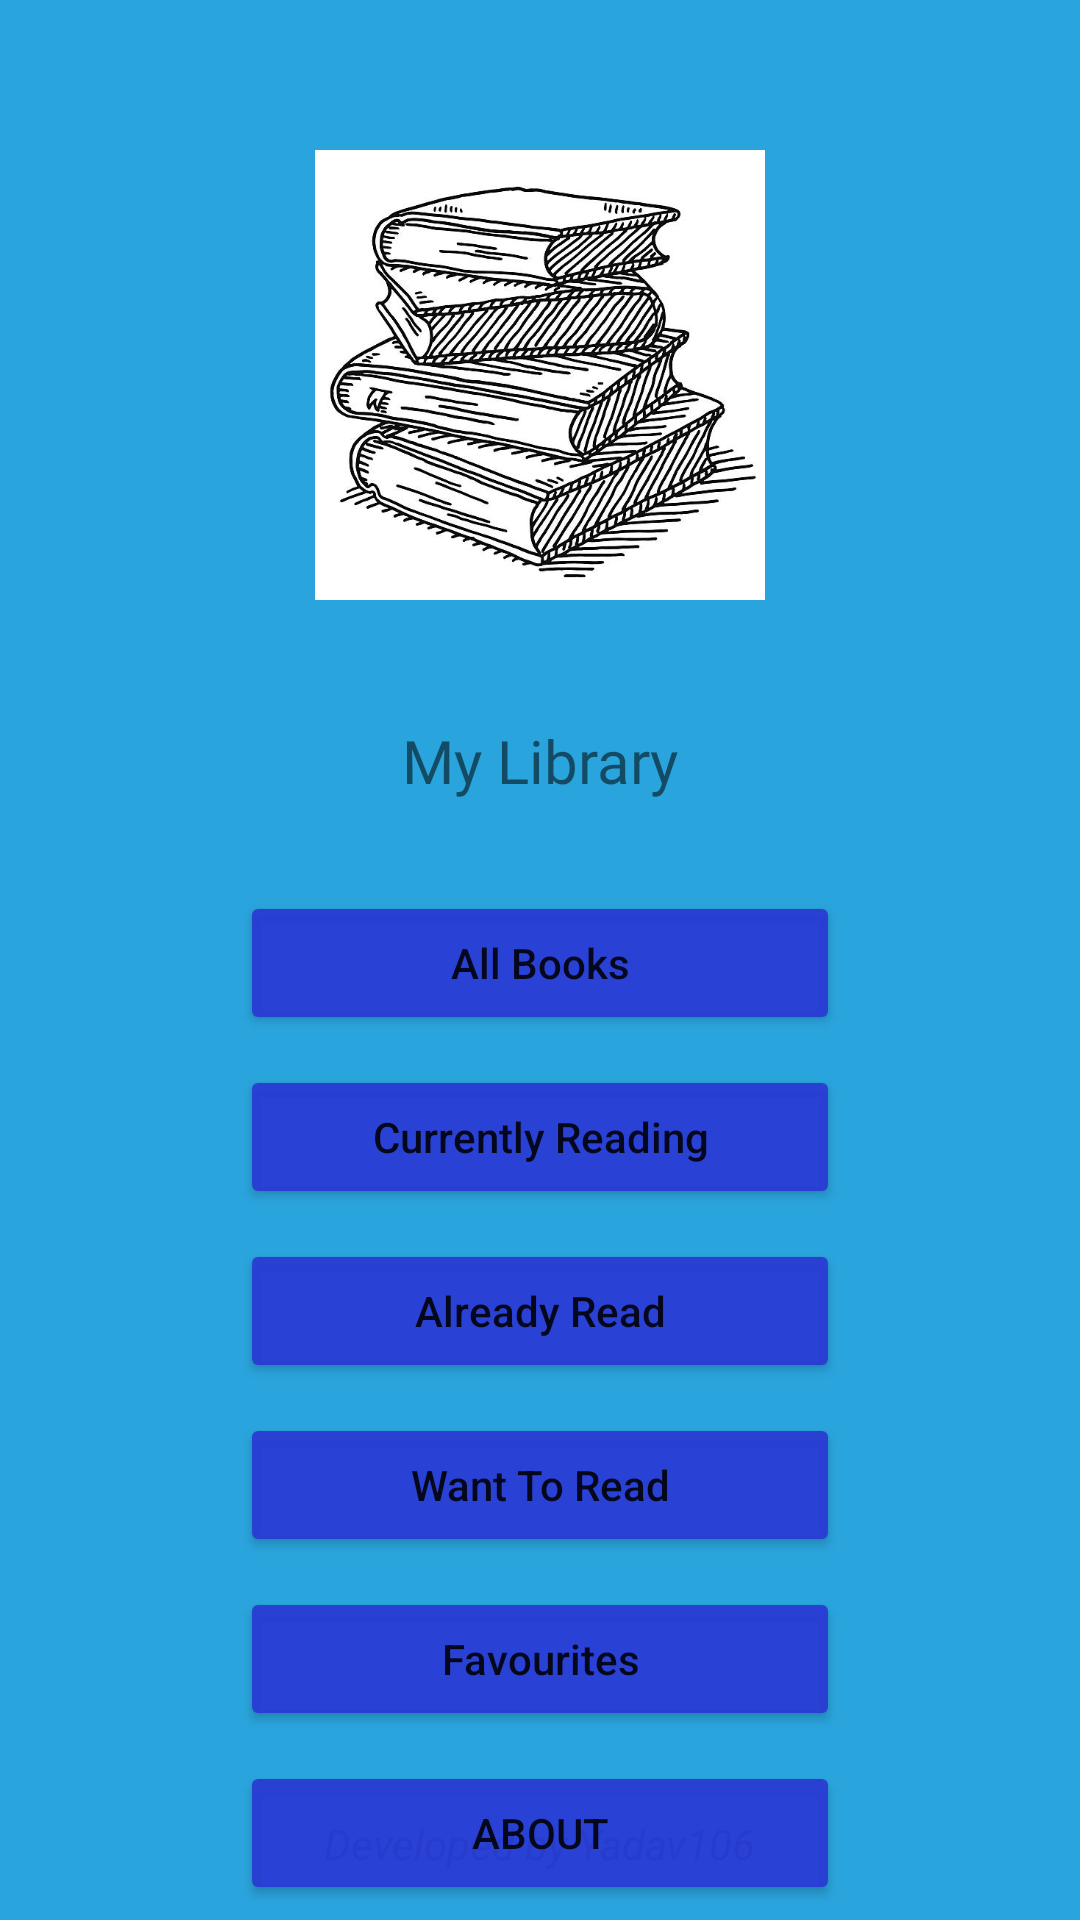

The Android layout XML behind this screen, and the referenced resources:
<!-- AndroidManifest.xml: application theme Theme.MyLibrary -->
<!-- res/layout/activity_main.xml -->
<?xml version="1.0" encoding="utf-8"?>
<androidx.constraintlayout.widget.ConstraintLayout xmlns:android="http://schemas.android.com/apk/res/android"
    xmlns:app="http://schemas.android.com/apk/res-auto"
    xmlns:tools="http://schemas.android.com/tools"
    android:layout_width="match_parent"
    android:layout_height="match_parent"
    tools:context=".MainActivity"
    android:background="@color/screen_bg">


    <ImageView
        android:id="@+id/imgLogo"
        android:layout_width="150dp"
        android:layout_height="150dp"
        android:layout_marginTop="50dp"
        app:layout_constraintEnd_toEndOf="parent"
        app:layout_constraintStart_toStartOf="parent"
        app:layout_constraintTop_toTopOf="parent"
        android:src="@drawable/books" />

    <TextView
        android:id="@+id/txtName"
        android:layout_width="wrap_content"
        android:layout_height="wrap_content"
        android:layout_marginTop="40dp"
        android:fontFamily="@font/lemon"
        android:text="My Library"
        android:textSize="20sp"
        app:layout_constraintEnd_toEndOf="parent"
        app:layout_constraintStart_toStartOf="parent"
        app:layout_constraintTop_toBottomOf="@+id/imgLogo" />

    <TextView
        android:id="@+id/tctLicense"
        android:layout_width="wrap_content"
        android:layout_height="wrap_content"
        android:layout_marginBottom="16dp"
        android:text="Developed by Yadav106"
        android:textStyle="italic"
        app:layout_constraintBottom_toBottomOf="parent"
        app:layout_constraintEnd_toEndOf="parent"
        app:layout_constraintStart_toStartOf="parent" />

    <Button
        android:id="@+id/btnAllBooks"
        android:layout_width="200dp"
        android:layout_height="wrap_content"
        android:layout_marginTop="30dp"
        android:text="All Books"
        android:textAllCaps="false"
        app:layout_constraintEnd_toEndOf="parent"
        app:layout_constraintStart_toStartOf="parent"
        app:layout_constraintTop_toBottomOf="@+id/txtName"
        android:backgroundTint="@color/btnElement"/>

    <Button
        android:id="@+id/btnCurrentlyReading"
        android:layout_width="200dp"
        android:layout_height="wrap_content"
        android:layout_marginTop="10dp"
        android:text="Currently Reading"
        android:textAllCaps="false"
        app:layout_constraintEnd_toEndOf="@+id/btnAllBooks"
        app:layout_constraintStart_toStartOf="@+id/btnAllBooks"
        app:layout_constraintTop_toBottomOf="@+id/btnAllBooks"
        android:backgroundTint="@color/btnElement"/>

    <Button
        android:id="@+id/btnAlreadyRead"
        android:layout_width="200dp"
        android:layout_height="wrap_content"
        android:layout_marginTop="10dp"
        android:text="Already Read"
        android:textAllCaps="false"
        app:layout_constraintEnd_toEndOf="@+id/btnCurrentlyReading"
        app:layout_constraintStart_toStartOf="@+id/btnCurrentlyReading"
        app:layout_constraintTop_toBottomOf="@+id/btnCurrentlyReading"
        android:backgroundTint="@color/btnElement"/>

    <Button
        android:id="@+id/btnWantToRead"
        android:layout_width="200dp"
        android:layout_height="wrap_content"
        android:layout_marginTop="10dp"
        android:text="Want To Read"
        android:textAllCaps="false"
        app:layout_constraintEnd_toEndOf="@+id/btnAlreadyRead"
        app:layout_constraintStart_toStartOf="@+id/btnAlreadyRead"
        app:layout_constraintTop_toBottomOf="@+id/btnAlreadyRead"
        android:backgroundTint="@color/btnElement"/>

    <Button
        android:id="@+id/btnFavourite"
        android:layout_width="200dp"
        android:layout_height="wrap_content"
        android:layout_marginTop="10dp"
        android:text="Favourites"
        android:textAllCaps="false"
        app:layout_constraintEnd_toEndOf="@+id/btnWantToRead"
        app:layout_constraintStart_toStartOf="@+id/btnWantToRead"
        app:layout_constraintTop_toBottomOf="@+id/btnWantToRead"
        android:backgroundTint="@color/btnElement"/>

    <Button
        android:id="@+id/btnAbout"
        android:layout_width="200dp"
        android:layout_height="wrap_content"
        android:layout_marginTop="10dp"
        android:text="About"
        app:layout_constraintEnd_toEndOf="@+id/btnFavourite"
        app:layout_constraintStart_toStartOf="@+id/btnFavourite"
        app:layout_constraintTop_toBottomOf="@+id/btnFavourite"
        android:backgroundTint="@color/btnElement"/>
</androidx.constraintlayout.widget.ConstraintLayout>
<!-- resources referenced by this layout -->
<resources>
  <color name="btnElement">#EE293AD4</color>
  <color name="screen_bg">#2AA4DD</color>
  <!-- drawable books: jpeg bitmap (drawable-v24, 79297 bytes) -->
  <style name="Theme.MyLibrary" parent="Theme.MaterialComponents.DayNight.DarkActionBar">
          
          <item name="colorPrimary">@color/purple_500</item>
          <item name="colorPrimaryVariant">@color/purple_700</item>
          <item name="colorOnPrimary">@color/white</item>
          
          <item name="colorSecondary">@color/teal_200</item>
          <item name="colorSecondaryVariant">@color/teal_700</item>
          <item name="colorOnSecondary">@color/black</item>
          
          <item name="android:statusBarColor">?attr/colorPrimaryVariant</item>
          
  
      </style>
  <color name="purple_500">#FF6200EE</color>
  <color name="purple_700">#FF3700B3</color>
  <color name="white">#FFFFFFFF</color>
  <color name="teal_200">#FF03DAC5</color>
  <color name="teal_700">#FF018786</color>
  <color name="black">#FF000000</color>
</resources>
